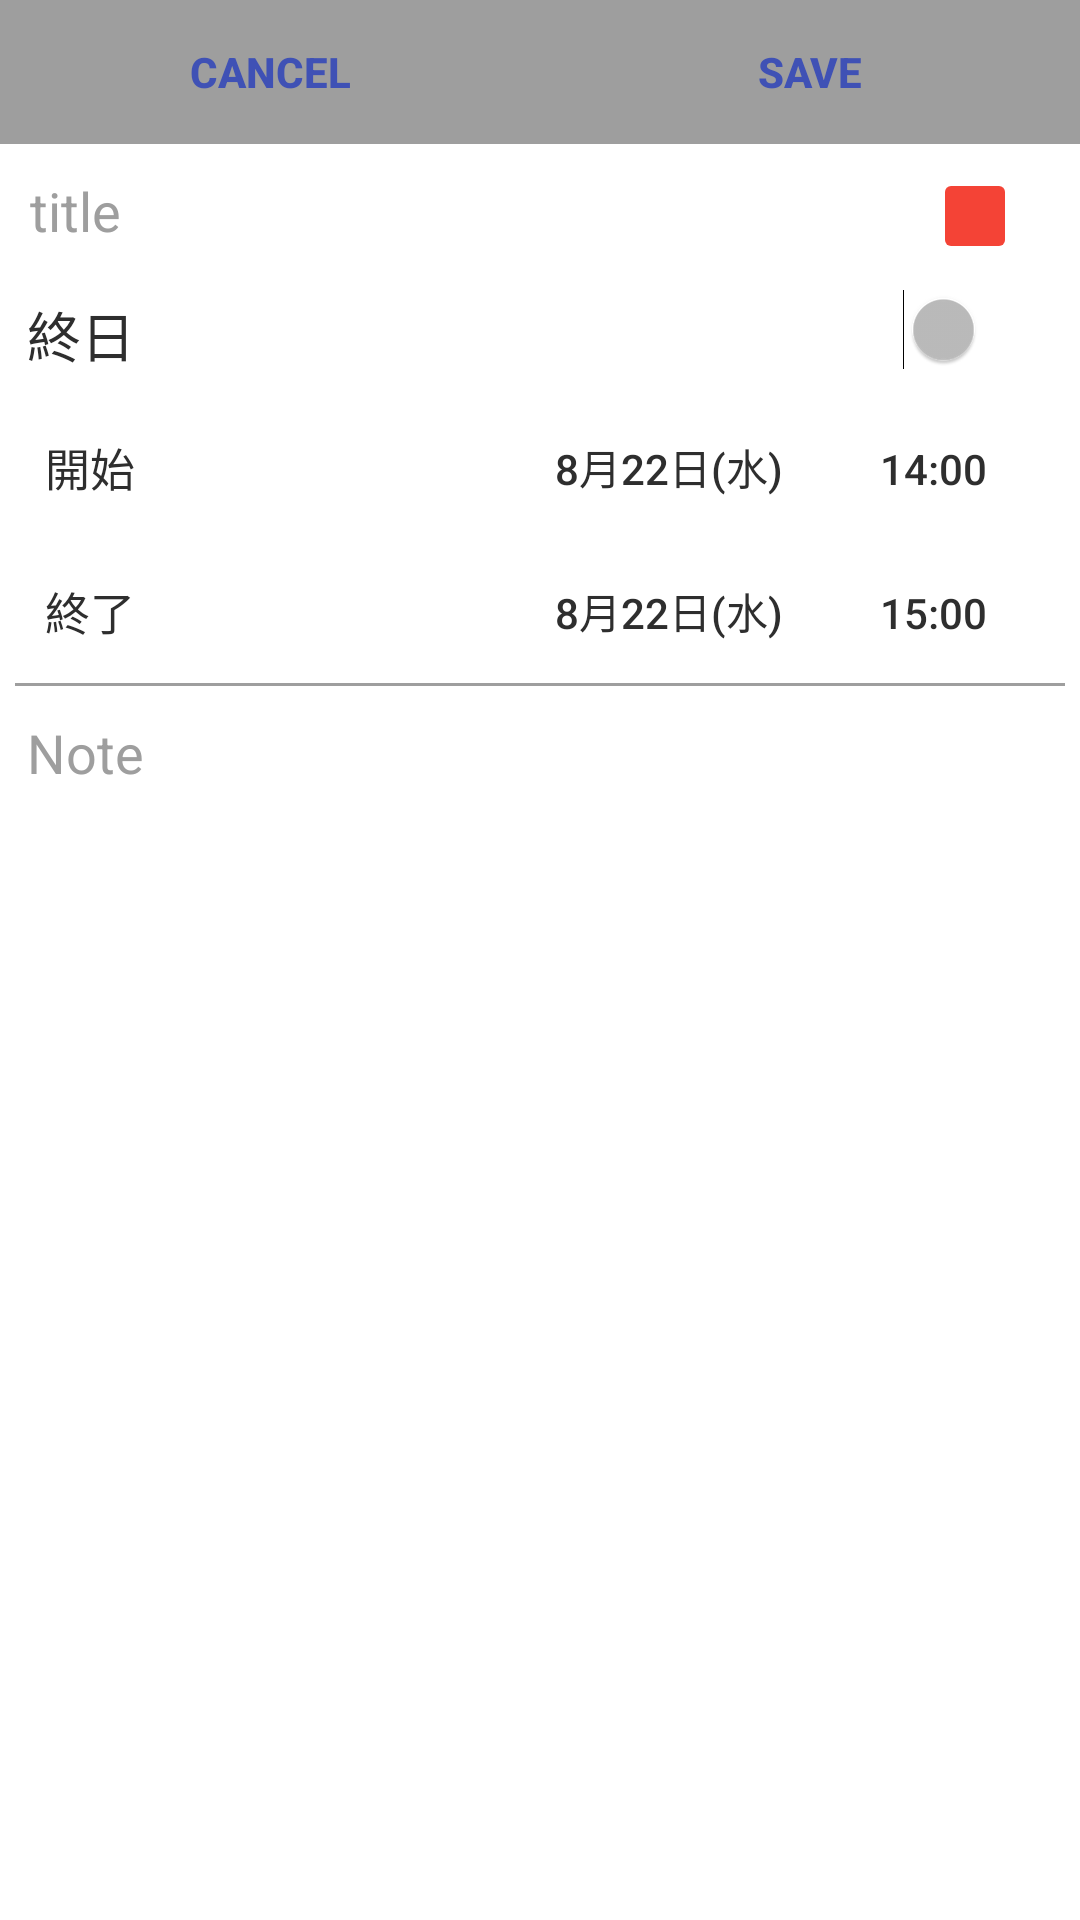

Android layout source for this screen:
<!-- AndroidManifest.xml: application theme AppTheme -->
<!-- res/layout/layout_add_even.xml -->
<?xml version="1.0" encoding="utf-8"?>
<LinearLayout xmlns:android="http://schemas.android.com/apk/res/android"
    xmlns:tools="http://schemas.android.com/tools"
    android:layout_width="match_parent"
    android:layout_height="match_parent"
    android:background="@color/white"
    android:orientation="vertical">

    <LinearLayout
        android:layout_width="match_parent"
        android:layout_height="wrap_content"
        android:background="@color/lightgray">

        <Button
            android:id="@+id/btnCancel"
            android:layout_width="0dp"
            android:layout_height="wrap_content"
            android:layout_weight="1"
            android:background="@color/trans"
            android:text="Cancel"
            android:textColor="@color/colorPrimary"
            android:textStyle="bold" />

        <Button
            android:id="@+id/btnSave"
            android:layout_width="0dp"
            android:layout_height="wrap_content"
            android:layout_weight="1"
            android:background="@color/trans"
            android:text="Save"
            android:textColor="@color/colorPrimary"
            android:textStyle="bold" />
    </LinearLayout>

    <LinearLayout
        android:layout_width="match_parent"
        android:layout_height="match_parent"
        android:background="@color/white">

        <LinearLayout
            android:layout_width="match_parent"
            android:layout_height="match_parent"
            android:layout_margin="5dp"
            android:background="@color/lightgray"
            android:orientation="vertical">

            <LinearLayout
                android:layout_width="match_parent"
                android:layout_height="wrap_content"
                android:background="@color/white"
                android:orientation="horizontal">

                <EditText
                    android:id="@+id/txtTitle"
                    android:layout_width="0dp"
                    android:layout_height="wrap_content"
                    android:layout_marginBottom="0.9dp"
                    android:layout_weight="5"
                    android:background="@color/white"
                    android:hint="title"
                    android:padding="5dp"
                    android:singleLine="true"
                    android:textColor="@color/gray"
                    android:textColorHint="@color/lightgray" />

                <Button
                    android:id="@+id/btnColorSelect"
                    android:layout_width="20dp"
                    android:layout_height="20dp"
                    android:layout_marginRight="20dp"
                    android:background="@drawable/button_color"
                    android:backgroundTint="@color/red" />
            </LinearLayout>

            <LinearLayout
                android:layout_width="match_parent"
                android:layout_height="wrap_content"
                android:layout_marginBottom="0.9dp"
                android:background="@color/white"
                android:orientation="vertical">

                <RelativeLayout
                    android:layout_width="match_parent"
                    android:layout_height="wrap_content">

                    <EditText
                        android:layout_width="wrap_content"
                        android:layout_height="wrap_content"
                        android:text="終日"
                        android:textColor="@color/gray" />

                    <Switch
                        android:id="@+id/swtAllDay"
                        android:layout_width="wrap_content"
                        android:layout_height="wrap_content"
                        android:layout_alignParentEnd="true"
                        android:layout_alignParentRight="true"

                        android:layout_centerVertical="true" />
                </RelativeLayout>

                <RelativeLayout
                    android:layout_width="match_parent"
                    android:layout_height="wrap_content">

                    <TextView
                        android:layout_width="wrap_content"
                        android:layout_height="wrap_content"
                        android:layout_centerVertical="true"
                        android:layout_marginLeft="10dp"
                        android:text="開始"
                        android:textColor="@color/gray"
                        android:textSize="15sp" />

                    <LinearLayout
                        android:layout_width="wrap_content"
                        android:layout_height="wrap_content"
                        android:layout_alignParentRight="true">

                        <Button
                            android:id="@+id/btnStartDate"
                            android:layout_width="wrap_content"
                            android:layout_height="wrap_content"
                            android:background="@color/trans"
                            android:text="8月22日(水)"
                            android:textAllCaps="false"
                            android:textColor="@color/gray" />

                        <Button
                            android:id="@+id/btnStartTime"
                            android:layout_width="wrap_content"
                            android:layout_height="wrap_content"
                            android:layout_alignParentEnd="true"
                            android:layout_alignParentRight="true"
                            android:layout_centerVertical="true"
                            android:background="@color/trans"
                            android:text="14:00"
                            android:textColor="@color/gray" />
                    </LinearLayout>
                </RelativeLayout>

                <RelativeLayout
                    android:layout_width="match_parent"
                    android:layout_height="wrap_content">

                    <TextView
                        android:layout_width="wrap_content"
                        android:layout_height="wrap_content"
                        android:layout_centerVertical="true"
                        android:layout_marginLeft="10dp"
                        android:text="終了"
                        android:textColor="@color/gray"
                        android:textSize="15sp" />

                    <LinearLayout
                        android:layout_width="wrap_content"
                        android:layout_height="wrap_content"
                        android:layout_alignParentRight="true">

                        <Button
                            android:id="@+id/btnEndDate"
                            android:layout_width="wrap_content"
                            android:layout_height="wrap_content"
                            android:background="@color/trans"
                            android:text="8月22日(水)"
                            android:textAllCaps="false"
                            android:textColor="@color/gray" />

                        <Button
                            android:id="@+id/btnEndTime"
                            android:layout_width="wrap_content"
                            android:layout_height="wrap_content"
                            android:layout_alignParentEnd="true"
                            android:layout_alignParentRight="true"
                            android:layout_centerVertical="true"
                            android:background="@color/trans"
                            android:text="15:00"
                            android:textColor="@color/gray" />
                    </LinearLayout>
                </RelativeLayout>
            </LinearLayout>

            <LinearLayout
                android:layout_width="match_parent"
                android:layout_height="wrap_content">

                <Spinner
                    android:layout_width="match_parent"
                    android:layout_height="wrap_content"
                    android:background="@color/white"

                    ></Spinner>
            </LinearLayout>

            <LinearLayout
                android:layout_width="match_parent"
                android:layout_height="match_parent"
                android:background="@color/white">

                <EditText
                    android:id="@+id/txtAddNote"
                    android:layout_width="match_parent"
                    android:layout_height="wrap_content"
                    android:hint="Note"
                    android:textColor="@color/gray"
                    android:textColorHint="@color/lightgray" />
            </LinearLayout>
        </LinearLayout>
    </LinearLayout>
</LinearLayout>
<!-- resources referenced by this layout -->
<resources>
  <color name="colorPrimary">#3F51B5</color>
  <color name="gray">#2e2e2e</color>
  <color name="lightgray">#9E9E9E</color>
  <color name="red">#f44336</color>
  <color name="trans">#00ffffff</color>
  <color name="white">#ffffff</color>
  <!-- drawable button_color (drawable) -->
  <?xml version="1.0" encoding="utf-8"?>
  <selector xmlns:android="http://schemas.android.com/apk/res/android">
      <item>
          <shape>
              <corners android:radius="2dp"/>
          </shape>
      </item>
  
  </selector>
  <style name="AppTheme" parent="Theme.AppCompat.NoActionBar">
          
          <item name="colorPrimary">@color/colorPrimary</item>
          <item name="colorPrimaryDark">@color/colorPrimaryDark</item>
          <item name="colorAccent">@color/colorAccent</item>
      </style>
  <color name="colorPrimaryDark">#303F9F</color>
  <color name="colorAccent">#FF4081</color>
</resources>
